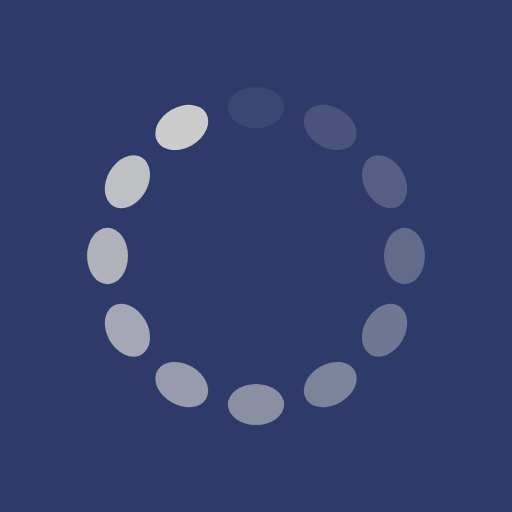
t = 0.00 s
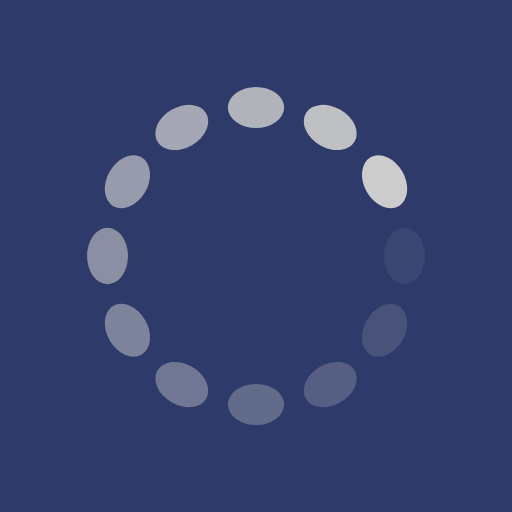
t = 0.39 s
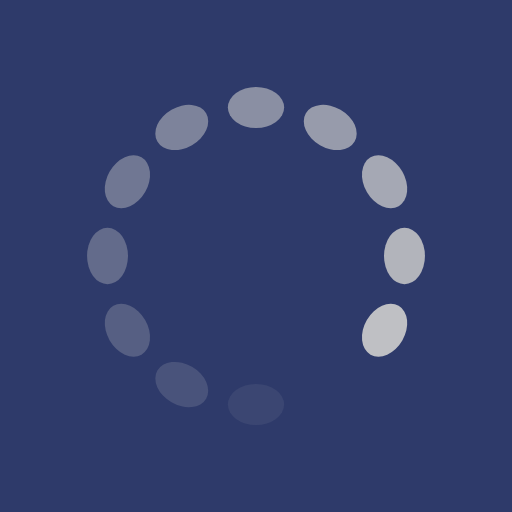
t = 0.77 s
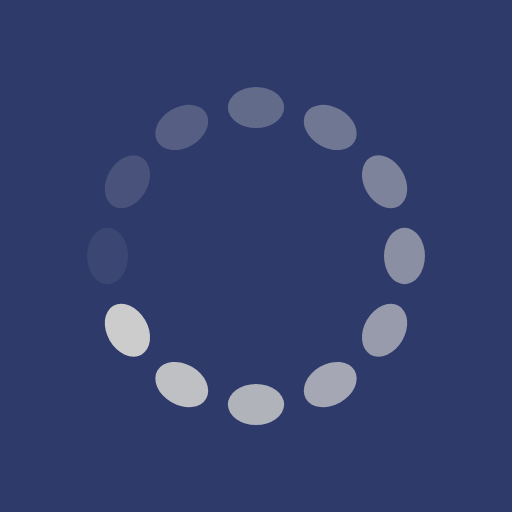
t = 1.15 s

The animated SVG that drew these frames (rendered in a browser with its animation timeline set to each time). Animation: 12 SMIL elements (animate=12); one cycle of 1.54 s, repeats indefinitely.

<?xml version="1.0" encoding="utf-8"?>
<svg xmlns="http://www.w3.org/2000/svg" xmlns:xlink="http://www.w3.org/1999/xlink" style="margin: auto; background: rgb(46, 58, 106) none repeat scroll 0% 0%; display: block; shape-rendering: auto; animation-play-state: running; animation-delay: 0s;" width="203px" height="203px" viewBox="0 0 100 100" preserveAspectRatio="xMidYMid">
<g transform="rotate(0 50 50)" style="animation-play-state: running; animation-delay: 0s;">
  <rect x="44.5" y="17" rx="5.5" ry="4" width="11" height="8" fill="#cccccc" style="animation-play-state: running; animation-delay: 0s;">
    <animate attributeName="opacity" values="1;0" keyTimes="0;1" dur="1.5384615384615383s" begin="-1.4102564102564101s" repeatCount="indefinite" style="animation-play-state: running; animation-delay: 0s;"></animate>
  </rect>
</g><g transform="rotate(30 50 50)" style="animation-play-state: running; animation-delay: 0s;">
  <rect x="44.5" y="17" rx="5.5" ry="4" width="11" height="8" fill="#cccccc" style="animation-play-state: running; animation-delay: 0s;">
    <animate attributeName="opacity" values="1;0" keyTimes="0;1" dur="1.5384615384615383s" begin="-1.282051282051282s" repeatCount="indefinite" style="animation-play-state: running; animation-delay: 0s;"></animate>
  </rect>
</g><g transform="rotate(60 50 50)" style="animation-play-state: running; animation-delay: 0s;">
  <rect x="44.5" y="17" rx="5.5" ry="4" width="11" height="8" fill="#cccccc" style="animation-play-state: running; animation-delay: 0s;">
    <animate attributeName="opacity" values="1;0" keyTimes="0;1" dur="1.5384615384615383s" begin="-1.1538461538461537s" repeatCount="indefinite" style="animation-play-state: running; animation-delay: 0s;"></animate>
  </rect>
</g><g transform="rotate(90 50 50)" style="animation-play-state: running; animation-delay: 0s;">
  <rect x="44.5" y="17" rx="5.5" ry="4" width="11" height="8" fill="#cccccc" style="animation-play-state: running; animation-delay: 0s;">
    <animate attributeName="opacity" values="1;0" keyTimes="0;1" dur="1.5384615384615383s" begin="-1.0256410256410255s" repeatCount="indefinite" style="animation-play-state: running; animation-delay: 0s;"></animate>
  </rect>
</g><g transform="rotate(120 50 50)" style="animation-play-state: running; animation-delay: 0s;">
  <rect x="44.5" y="17" rx="5.5" ry="4" width="11" height="8" fill="#cccccc" style="animation-play-state: running; animation-delay: 0s;">
    <animate attributeName="opacity" values="1;0" keyTimes="0;1" dur="1.5384615384615383s" begin="-0.8974358974358974s" repeatCount="indefinite" style="animation-play-state: running; animation-delay: 0s;"></animate>
  </rect>
</g><g transform="rotate(150 50 50)" style="animation-play-state: running; animation-delay: 0s;">
  <rect x="44.5" y="17" rx="5.5" ry="4" width="11" height="8" fill="#cccccc" style="animation-play-state: running; animation-delay: 0s;">
    <animate attributeName="opacity" values="1;0" keyTimes="0;1" dur="1.5384615384615383s" begin="-0.7692307692307692s" repeatCount="indefinite" style="animation-play-state: running; animation-delay: 0s;"></animate>
  </rect>
</g><g transform="rotate(180 50 50)" style="animation-play-state: running; animation-delay: 0s;">
  <rect x="44.5" y="17" rx="5.5" ry="4" width="11" height="8" fill="#cccccc" style="animation-play-state: running; animation-delay: 0s;">
    <animate attributeName="opacity" values="1;0" keyTimes="0;1" dur="1.5384615384615383s" begin="-0.641025641025641s" repeatCount="indefinite" style="animation-play-state: running; animation-delay: 0s;"></animate>
  </rect>
</g><g transform="rotate(210 50 50)" style="animation-play-state: running; animation-delay: 0s;">
  <rect x="44.5" y="17" rx="5.5" ry="4" width="11" height="8" fill="#cccccc" style="animation-play-state: running; animation-delay: 0s;">
    <animate attributeName="opacity" values="1;0" keyTimes="0;1" dur="1.5384615384615383s" begin="-0.5128205128205128s" repeatCount="indefinite" style="animation-play-state: running; animation-delay: 0s;"></animate>
  </rect>
</g><g transform="rotate(240 50 50)" style="animation-play-state: running; animation-delay: 0s;">
  <rect x="44.5" y="17" rx="5.5" ry="4" width="11" height="8" fill="#cccccc" style="animation-play-state: running; animation-delay: 0s;">
    <animate attributeName="opacity" values="1;0" keyTimes="0;1" dur="1.5384615384615383s" begin="-0.3846153846153846s" repeatCount="indefinite" style="animation-play-state: running; animation-delay: 0s;"></animate>
  </rect>
</g><g transform="rotate(270 50 50)" style="animation-play-state: running; animation-delay: 0s;">
  <rect x="44.5" y="17" rx="5.5" ry="4" width="11" height="8" fill="#cccccc" style="animation-play-state: running; animation-delay: 0s;">
    <animate attributeName="opacity" values="1;0" keyTimes="0;1" dur="1.5384615384615383s" begin="-0.2564102564102564s" repeatCount="indefinite" style="animation-play-state: running; animation-delay: 0s;"></animate>
  </rect>
</g><g transform="rotate(300 50 50)" style="animation-play-state: running; animation-delay: 0s;">
  <rect x="44.5" y="17" rx="5.5" ry="4" width="11" height="8" fill="#cccccc" style="animation-play-state: running; animation-delay: 0s;">
    <animate attributeName="opacity" values="1;0" keyTimes="0;1" dur="1.5384615384615383s" begin="-0.1282051282051282s" repeatCount="indefinite" style="animation-play-state: running; animation-delay: 0s;"></animate>
  </rect>
</g><g transform="rotate(330 50 50)" style="animation-play-state: running; animation-delay: 0s;">
  <rect x="44.5" y="17" rx="5.5" ry="4" width="11" height="8" fill="#cccccc" style="animation-play-state: running; animation-delay: 0s;">
    <animate attributeName="opacity" values="1;0" keyTimes="0;1" dur="1.5384615384615383s" begin="0s" repeatCount="indefinite" style="animation-play-state: running; animation-delay: 0s;"></animate>
  </rect>
</g>
<!-- [ldio] generated by https://loading.io/ --></svg>
